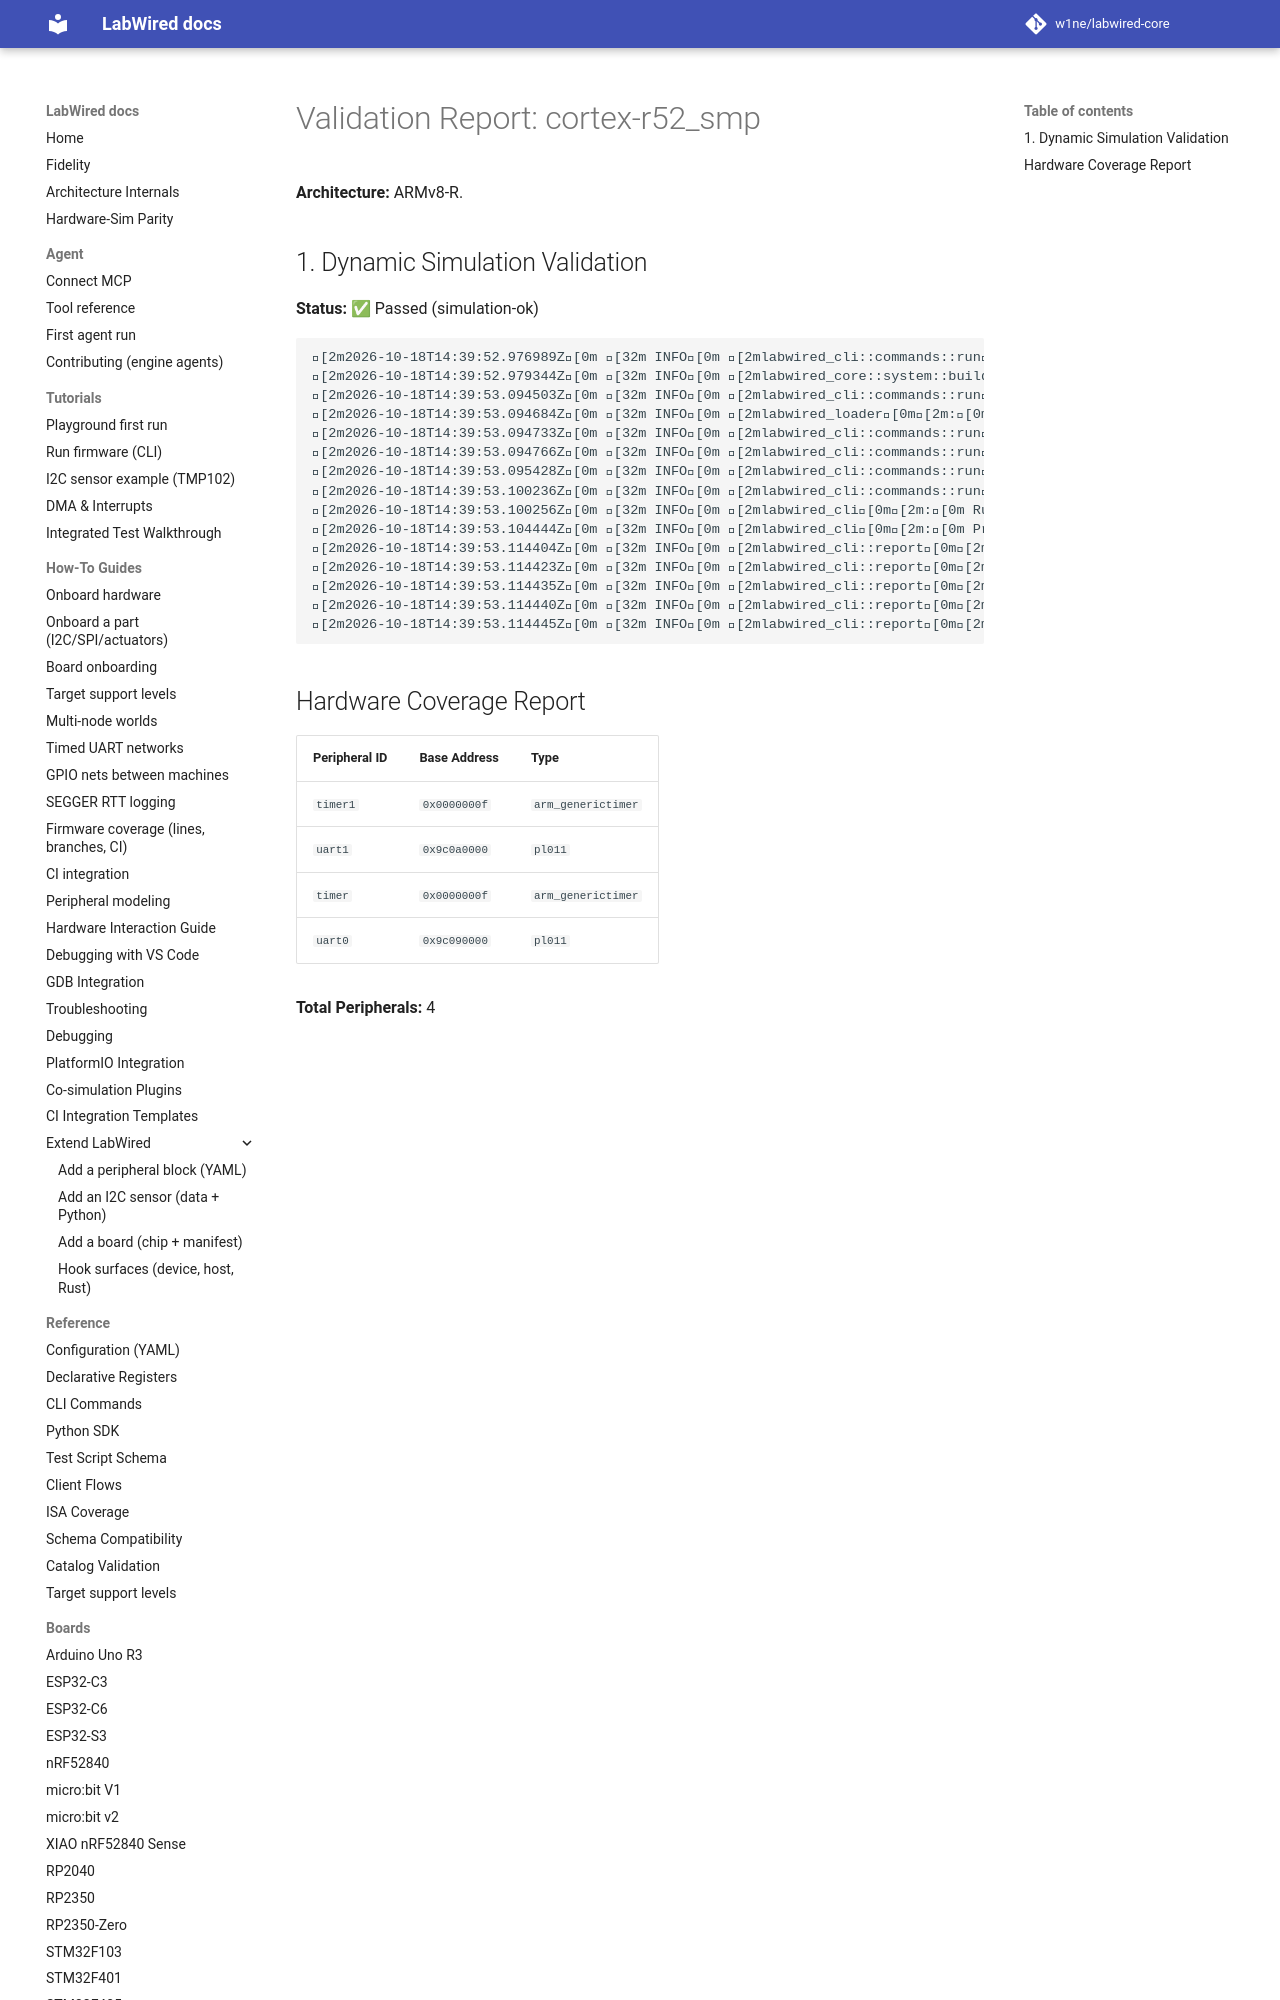

repository: MbedLabs/labwired-core · page: boards/cortex-r52_smp/index.html · generator: mkdocs

# Validation Report: cortex-r52_smp

**Architecture:** ARMv8-R.

## 1. Dynamic Simulation Validation
**Status:** ✅ Passed (simulation-ok)

```text
[2m2026-10-18T14:39:52.976989Z[0m [32m INFO[0m [2mlabwired_cli::commands::run[0m[2m:[0m Starting LabWired Simulator
[2m2026-10-18T14:39:52.979344Z[0m [32m INFO[0m [2mlabwired_core::system::builder[0m[2m:[0m Loading chip descriptor: ../../chips/onboarding/cortex-r52_smp.yaml
[2m2026-10-18T14:39:53.094503Z[0m [32m INFO[0m [2mlabwired_cli::commands::run[0m[2m:[0m Loading firmware: "/home/andrii/Projects/labwired-renode/core/tests/fixtures/uart-ok-thumbv7m.elf"
[2m2026-10-18T14:39:53.094684Z[0m [32m INFO[0m [2mlabwired_loader[0m[2m:[0m ELF Entry Point: 0x401
[2m2026-10-18T14:39:53.094733Z[0m [32m INFO[0m [2mlabwired_cli::commands::run[0m[2m:[0m Firmware Loaded Successfully!
[2m2026-10-18T14:39:53.094766Z[0m [32m INFO[0m [2mlabwired_cli::commands::run[0m[2m:[0m Entry Point: 0x401
[2m2026-10-18T14:39:53.095428Z[0m [32m INFO[0m [2mlabwir
